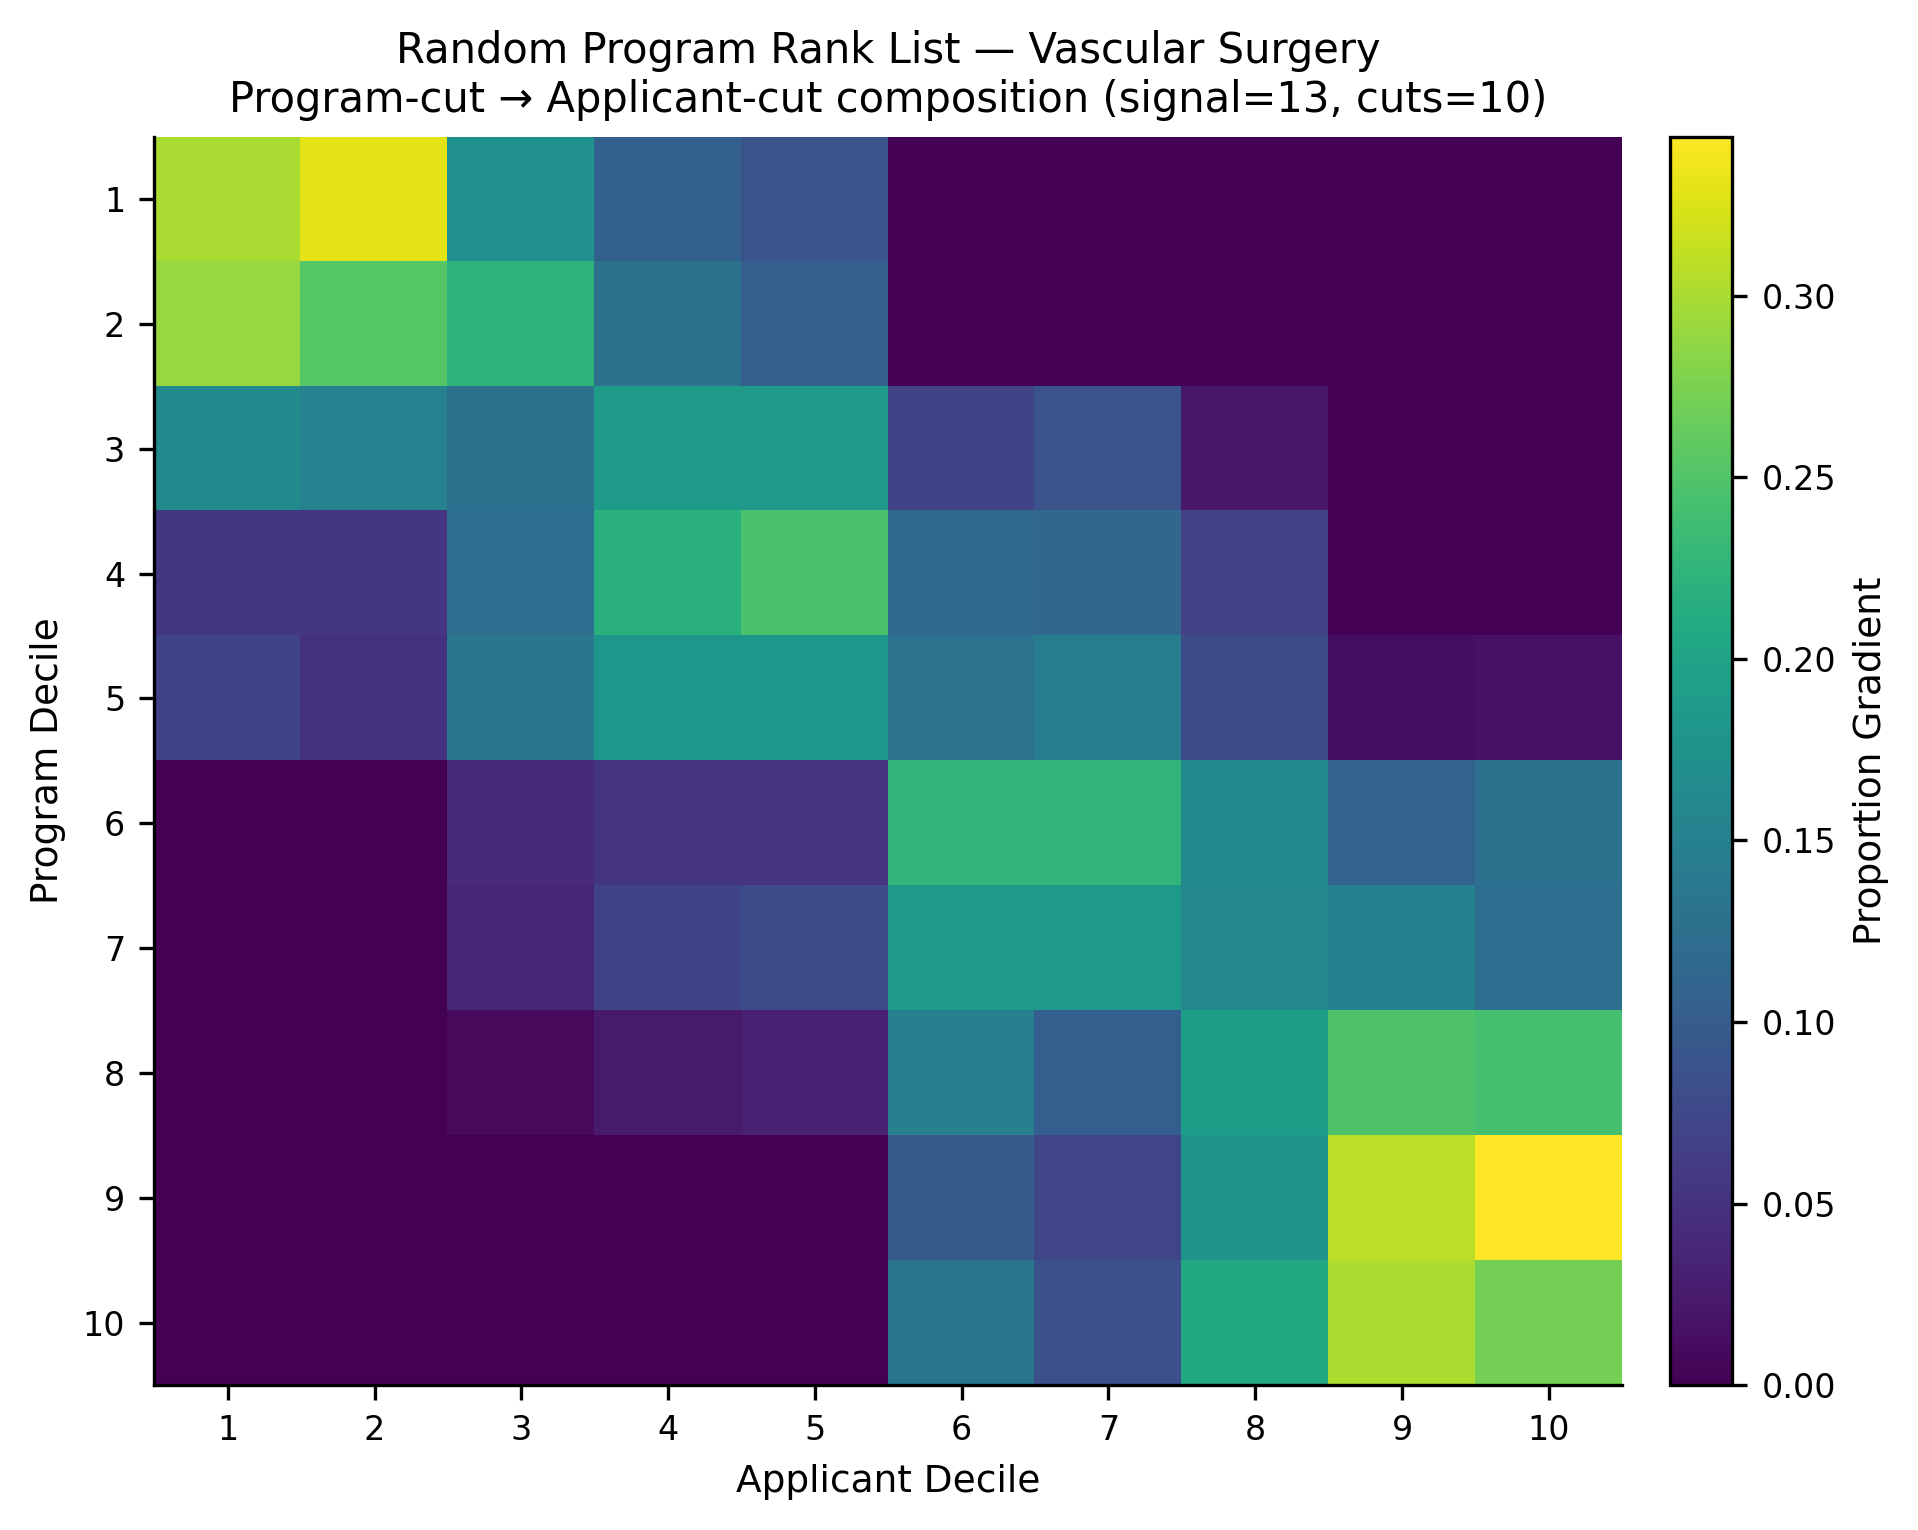

Source data for this figure (header and first rows):
, app_cut_1, app_cut_2, app_cut_3, app_cut_4, app_cut_5, app_cut_6, app_cut_7, app_cut_8, app_cut_9, app_cut_10
prog_cut_1, 0.2999, 0.3291, 0.1741, 0.1072, 0.08976, 0.0, 0.0, 0.0, 0.0, 0.0
prog_cut_2, 0.291, 0.253, 0.2226, 0.1281, 0.1054, 0.0, 0.0, 0.0, 0.0, 0.0
prog_cut_3, 0.165, 0.1527, 0.1293, 0.1868, 0.1847, 0.07042, 0.08849, 0.02256, 0.0, 0.0
prog_cut_4, 0.05612, 0.054, 0.1251, 0.2185, 0.2452, 0.1204, 0.1134, 0.0672, 0.0, 0.0
prog_cut_5, 0.06911, 0.05101, 0.1353, 0.1803, 0.1806, 0.1303, 0.1448, 0.07861, 0.01258, 0.01738
prog_cut_6, 0.0, 0.0, 0.04032, 0.05339, 0.05342, 0.2262, 0.225, 0.1629, 0.1096, 0.1292
prog_cut_7, 0.0, 0.0, 0.03649, 0.06852, 0.07944, 0.1904, 0.1874, 0.1605, 0.1516, 0.1256
prog_cut_8, 0.0, 0.0, 0.00827, 0.02527, 0.03096, 0.1502, 0.1022, 0.193, 0.2478, 0.2423
prog_cut_9, 0.0, 0.0, 0.0, 0.0, 0.0, 0.09705, 0.07214, 0.1777, 0.3093, 0.3438
prog_cut_10, 0.0, 0.0, 0.0, 0.0, 0.0, 0.1338, 0.08405, 0.2084, 0.3018, 0.272
